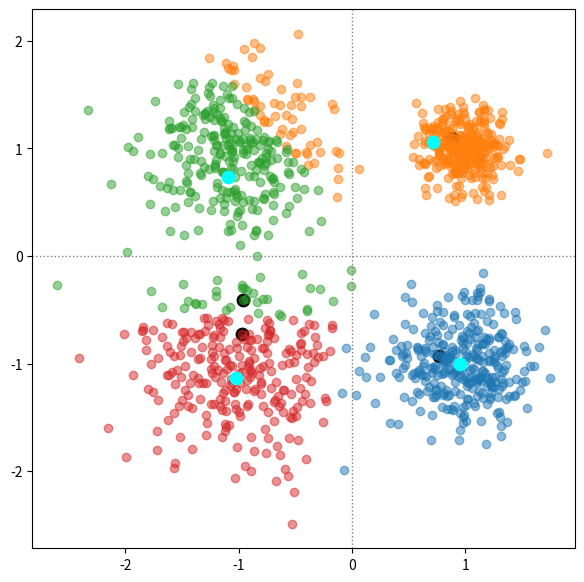

This chart was generated by the following Python code:
import numpy as np
import matplotlib.pyplot as plt

np.random.seed(10)

means = [[-1, -1], [-1, 1], [1, -1], [1, 1]]
std = [0.5, 0.4, 0.3, 0.2]
n_clustersmaple = 300
fig, ax = plt.subplots(figsize=(7, 7))

K = 4
data = []
for idx in range(len(means)):
    cluster_data = np.random.normal(loc=means[idx], scale=std[idx], size=(n_clustersmaple, 2))
    data.append(cluster_data)

data = np.vstack(data)

# 데이터 내에서 임의의 K 개의 점을 뽑아 centroid 만들기
n_data = data.shape[0]

random_idx = np.arange(n_data)
np.random.shuffle(random_idx)
centroid_idx = random_idx[:K]
centroids = data[centroid_idx]
#
# ax.scatter(data[:, 0], data[:, 1],
#            color='steelblue',
#            alpha=0.5)
ax.scatter(centroids[:,0], centroids[:, 1],
           color='black',
           s=80)


pred = [[] for _ in range(len(means))]

for test in data:
    distance = np.sum((test - centroids)**2, axis=1)
    dist_argsort = np.argsort(distance)
    pred[dist_argsort[0]].append(test.tolist())
colors = [i for i in range(len(means))]
for idx in range(len(pred)):
    pred_ = np.array(pred[idx])
    ax.scatter(pred_[:, 0], pred_[:, 1],
               alpha=0.5)


update_center = []
for a in pred:
    avg = (np.sum(a, axis=0))/len(a)
    update_center.append(avg)

update_center = np.array(update_center)


ax.scatter(update_center[:,0], update_center[:, 1],
        color='cyan',
           s=80)












ax.axvline(x=0,
           linestyle=':',
           color='gray',
           linewidth=1)
ax.axhline(y=0,
           linestyle=':',
           color='gray',
           linewidth=1)

plt.show()